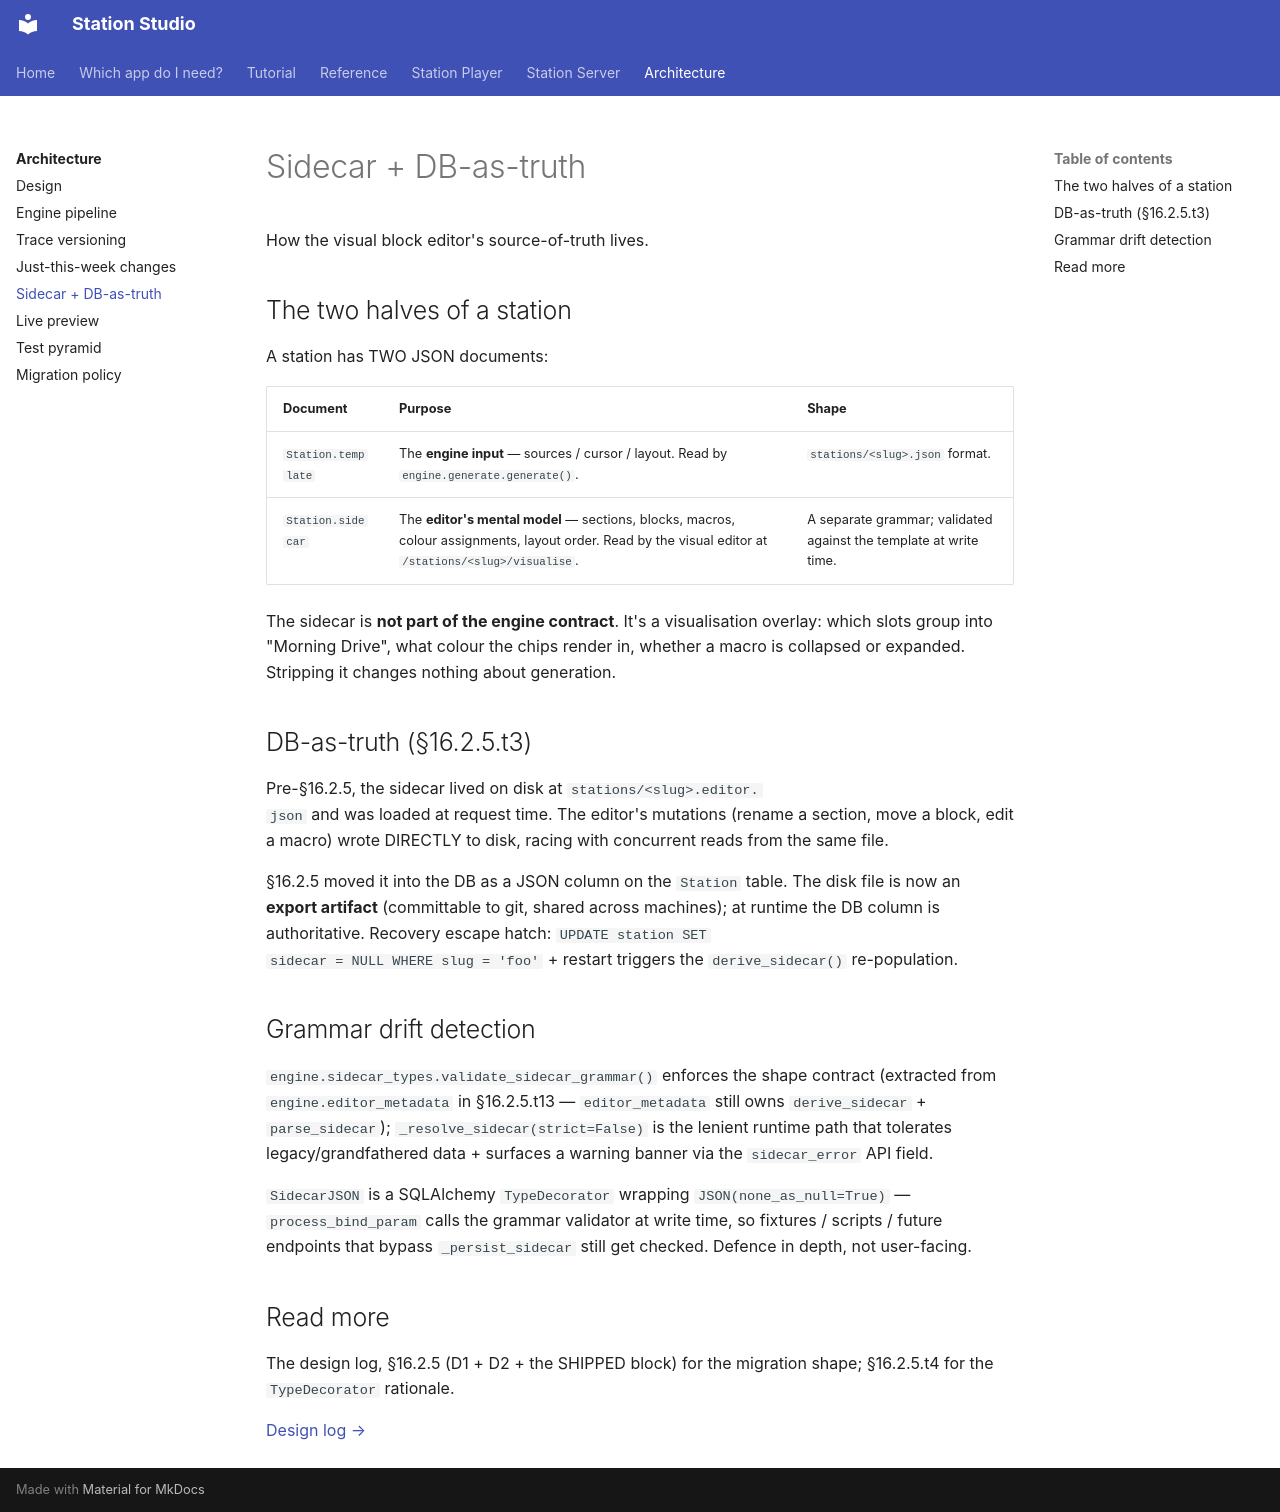

repository: raby/station-studio · page: architecture/sidecar-db-as-truth/index.html · generator: mkdocs

# Sidecar + DB-as-truth

How the visual block editor's source-of-truth lives.

## The two halves of a station

A station has TWO JSON documents:

| Document | Purpose | Shape |
|---|---|---|
| `Station.template` | The **engine input** — sources / cursor / layout. Read by `engine.generate.generate()`. | `stations/<slug>.json` format. |
| `Station.sidecar` | The **editor's mental model** — sections, blocks, macros, colour assignments, layout order. Read by the visual editor at `/stations/<slug>/visualise`. | A separate grammar; validated against the template at write time. |

The sidecar is **not part of the engine contract**. It's a
visualisation overlay: which slots group into "Morning Drive",
what colour the chips render in, whether a macro is collapsed or
expanded. Stripping it changes nothing about generation.

## DB-as-truth (§16.2.5.t3)

Pre-§16.2.5, the sidecar lived on disk at `stations/<slug>.editor.
json` and was loaded at request time. The editor's mutations
(rename a section, move a block, edit a macro) wrote DIRECTLY to
disk, racing with concurrent reads from the same file.

§16.2.5 moved it into the DB as a JSON column on the `Station`
table. The disk file is now an **export artifact** (committable to
git, shared across machines); at runtime the DB column is
authoritative. Recovery escape hatch: `UPDATE station SET
sidecar = NULL WHERE slug = 'foo'` + restart triggers the
`derive_sidecar()` re-population.

## Grammar drift detection

`engine.sidecar_types.validate_sidecar_grammar()` enforces the
shape contract (extracted from `engine.editor_metadata` in
§16.2.5.t13 — `editor_metadata` still owns `derive_sidecar` +
`parse_sidecar`); `_resolve_sidecar(strict=False)` is the lenient
runtime path that tolerates legacy/grandfathered data + surfaces a
warning banner via the `sidecar_error` API field.

`SidecarJSON` is a SQLAlchemy `TypeDecorator` wrapping
`JSON(none_as_null=True)` — `process_bind_param` calls the
grammar validator at write time, so fixtures / scripts / future
endpoints that bypass `_persist_sidecar` still get checked. Defence
in depth, not user-facing.

## Read more

The design log, §16.2.5 (D1 + D2 + the SHIPPED block) for the migration
shape; §16.2.5.t4 for the `TypeDecorator` rationale.

[Design log →](https://github.com/raby/station-studio/blob/main/docs/history/design-log.md)
